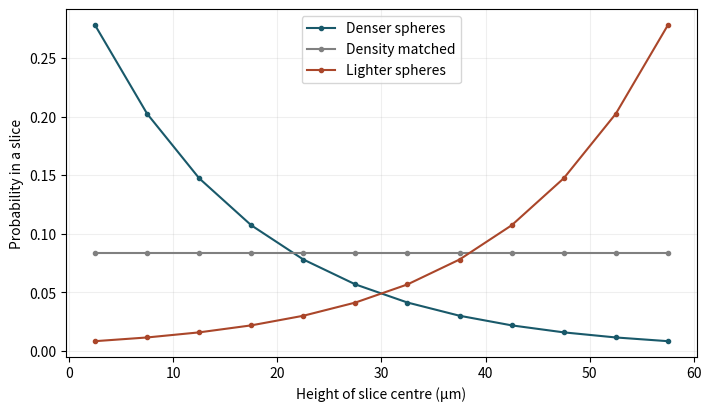
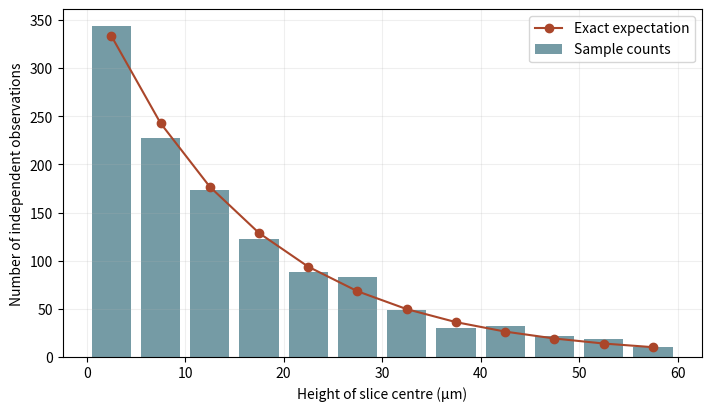

These figures' Python source, in order:
import numpy as np
import matplotlib.pyplot as plt

teal, orange, blue = "#19596a", "#aa462a", "#3868a0"
def axes(xlabel, ylabel):
    fig, ax = plt.subplots(figsize=(7, 4), constrained_layout=True)
    ax.set(xlabel=xlabel, ylabel=ylabel)
    ax.grid(alpha=0.2)
    return fig, ax

radius_um = .50
excess_density_kg_m3 = 50.
temperature_K = 293.
accessible_height_um = 60.
bins = 12
observations = 1200
seed = 22

assert radius_um>0 and temperature_K>0 and accessible_height_um>0
assert isinstance(bins,int) and bins>=2 and isinstance(observations,int) and observations>0
boltzmann = 1.380649e-23
volume = 4*np.pi*(radius_um*1e-6)**3/3
a = volume*excess_density_kg_m3*9.80665/(boltzmann*temperature_K)*1e-6
width = accessible_height_um/bins
centres = (np.arange(bins)+.5)*width
def bin_probability(slope):
    log_weights = -slope*centres
    weights = np.exp(log_weights-log_weights.max())
    return weights / weights.sum()

probability = bin_probability(a)
counts = np.random.default_rng(seed).multinomial(observations,probability)
assert np.allclose(bin_probability(-a),probability[::-1])
assert counts.sum()==observations
print(f"Buoyant mass {volume*excess_density_kg_m3:.4e} kg; signed slope {a:.5f} per µm")

fig,ax = axes("Height of slice centre (µm)", "Probability in a slice")
for slope, label, color in [(abs(a),"Denser spheres",teal),(0,"Density matched","grey"),(-abs(a),"Lighter spheres",orange)]:
    ax.plot(centres,bin_probability(slope),".-",color=color,label=label)
ax.legend()
plt.show()

fig,ax = axes("Height of slice centre (µm)", "Number of independent observations")
ax.bar(centres,counts,width=.8*width,alpha=.6,color=teal,label="Sample counts")
ax.plot(centres,observations*probability,"o-",color=orange,label="Exact expectation")
ax.legend()
plt.show()
